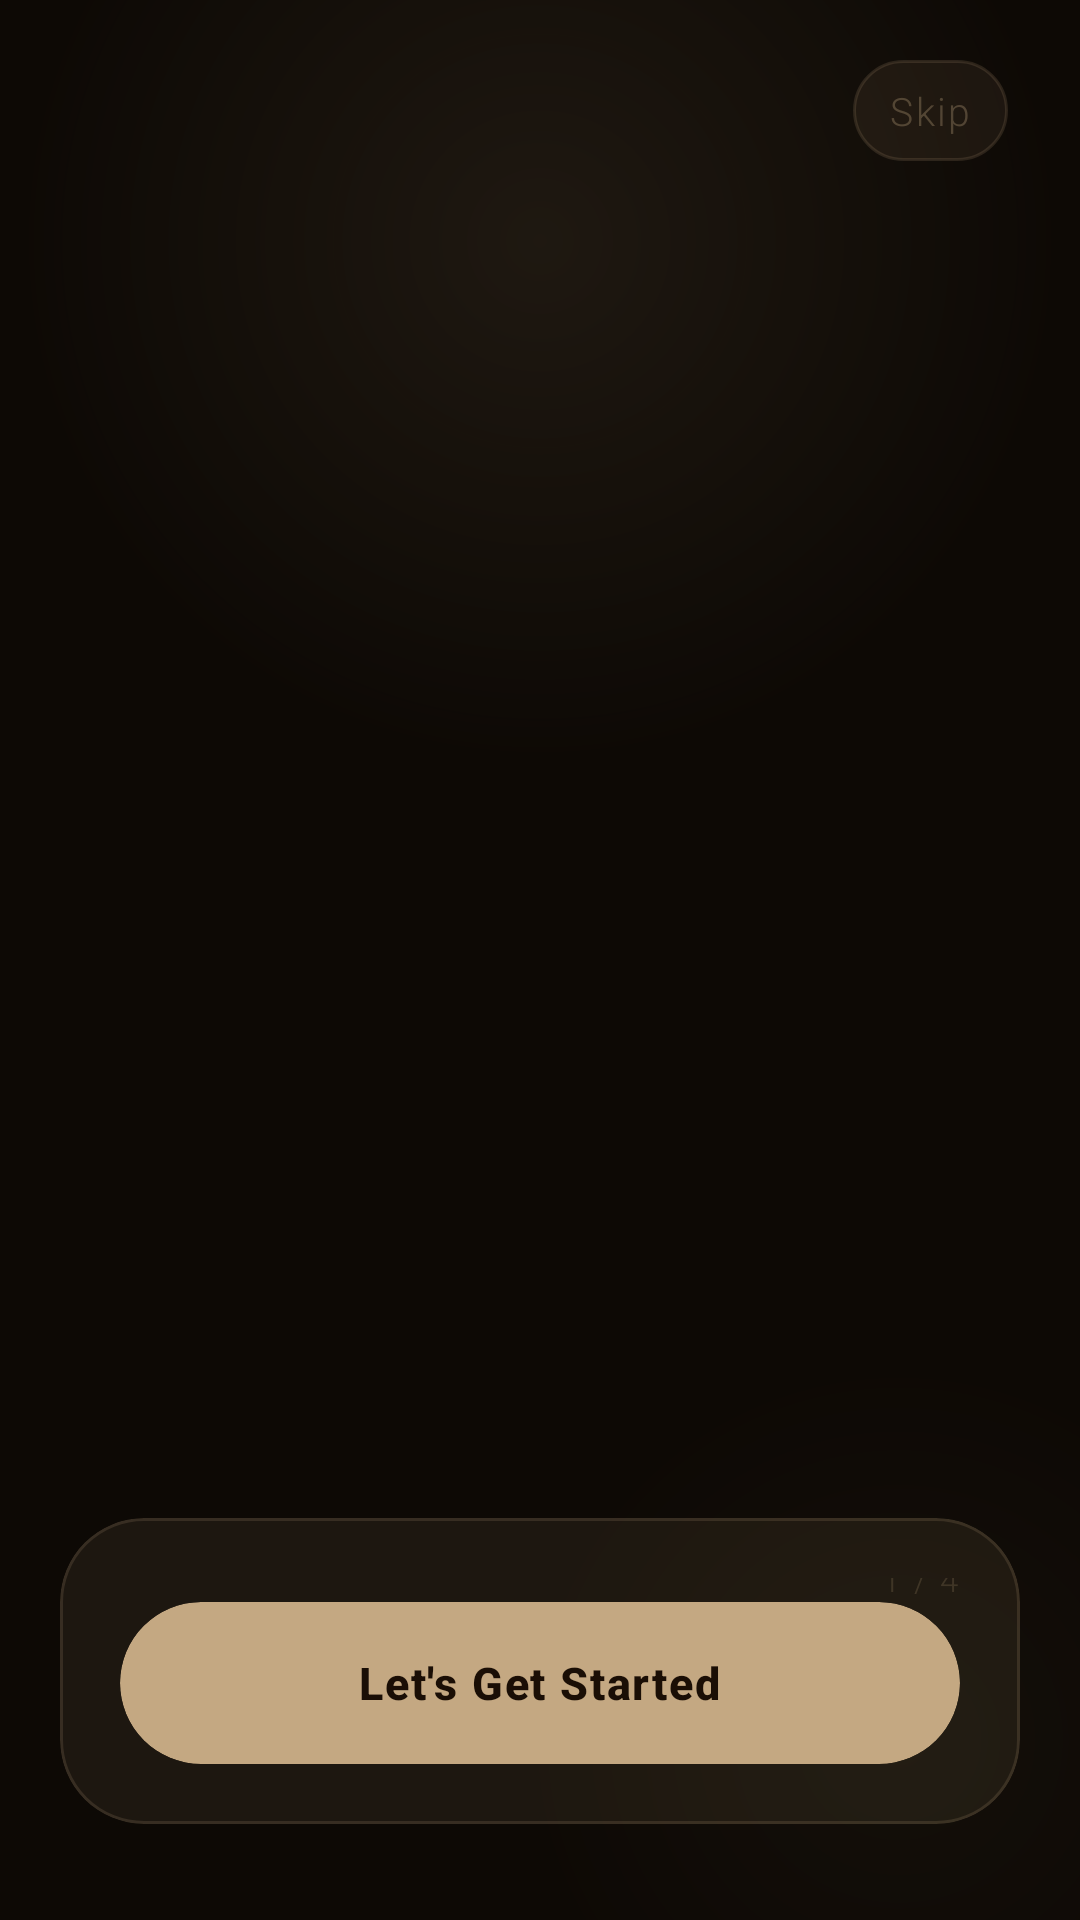

Write the Android layout XML for this screen, with the resource values it uses.
<!-- AndroidManifest.xml: application theme Theme.TaskVault -->
<!-- res/layout/on_boarding_screen.xml -->
<?xml version="1.0" encoding="utf-8"?>
<layout
    xmlns:android="http://schemas.android.com/apk/res/android"
    xmlns:app="http://schemas.android.com/apk/res-auto"
    xmlns:tools="http://schemas.android.com/tools">

    <FrameLayout
        android:layout_width="match_parent"
        android:layout_height="match_parent"
        android:background="#0D0905"
        tools:context=".on_boarding_screen">

        
        
        

        <View
            android:layout_width="360dp"
            android:layout_height="360dp"
            android:layout_gravity="top|center_horizontal"
            android:layout_marginTop="-100dp"
            android:background="@drawable/bg_glow_top"
            android:alpha="0.30"/>

        <View
            android:layout_width="280dp"
            android:layout_height="280dp"
            android:layout_gravity="bottom|end"
            android:layout_marginBottom="-80dp"
            android:layout_marginEnd="-80dp"
            android:background="@drawable/bg_glow_bottom"
            android:alpha="0.20"/>

        
        
        

        <androidx.constraintlayout.widget.ConstraintLayout
            android:layout_width="match_parent"
            android:layout_height="match_parent">

            
            
            

            <TextView
                android:id="@+id/tvSkip"
                android:layout_width="wrap_content"
                android:layout_height="wrap_content"
                android:layout_marginTop="20dp"
                android:layout_marginEnd="24dp"
                android:text="Skip"
                android:textColor="#50C4A882"
                android:textSize="13sp"
                android:fontFamily="sans-serif-light"
                android:letterSpacing="0.06"
                android:paddingStart="12dp"
                android:paddingEnd="12dp"
                android:paddingTop="8dp"
                android:paddingBottom="8dp"
                android:clickable="true"
                android:focusable="true"
                android:background="@drawable/bg_skip_button"
                app:layout_constraintTop_toTopOf="parent"
                app:layout_constraintEnd_toEndOf="parent"/>

            
            
            

            <androidx.viewpager2.widget.ViewPager2
                android:id="@+id/onboardimages"
                android:layout_width="0dp"
                android:layout_height="0dp"
                android:layout_marginTop="8dp"
                app:layout_constraintTop_toBottomOf="@id/tvSkip"
                app:layout_constraintBottom_toTopOf="@id/bottomCard"
                app:layout_constraintStart_toStartOf="parent"
                app:layout_constraintEnd_toEndOf="parent"/>

            
            
            

            <com.google.android.material.card.MaterialCardView
                android:id="@+id/bottomCard"
                android:layout_width="0dp"
                android:layout_height="wrap_content"
                android:layout_marginStart="20dp"
                android:layout_marginEnd="20dp"
                android:layout_marginBottom="32dp"
                app:cardBackgroundColor="#16C4A882"
                app:cardCornerRadius="28dp"
                app:cardElevation="0dp"
                app:strokeColor="#28C4A882"
                app:strokeWidth="1dp"
                app:layout_constraintBottom_toBottomOf="parent"
                app:layout_constraintStart_toStartOf="parent"
                app:layout_constraintEnd_toEndOf="parent">

                <androidx.constraintlayout.widget.ConstraintLayout
                    android:layout_width="match_parent"
                    android:layout_height="wrap_content"
                    android:padding="20dp">

                    
                    <LinearLayout
                        android:id="@+id/dots"
                        android:layout_width="wrap_content"
                        android:layout_height="wrap_content"
                        android:orientation="horizontal"
                        android:gravity="center_vertical"
                        android:layout_marginBottom="20dp"
                        app:layout_constraintStart_toStartOf="parent"
                        app:layout_constraintTop_toTopOf="parent"/>

                    
                    <TextView
                        android:id="@+id/tvPageCount"
                        android:layout_width="wrap_content"
                        android:layout_height="wrap_content"
                        android:text="1 / 4"
                        android:textColor="#30C4A882"
                        android:textSize="11sp"
                        android:fontFamily="sans-serif-light"
                        android:letterSpacing="0.08"
                        app:layout_constraintEnd_toEndOf="parent"
                        app:layout_constraintTop_toTopOf="@id/dots"
                        app:layout_constraintBottom_toBottomOf="@id/dots"/>

                    
                    <com.google.android.material.card.MaterialCardView
                        android:id="@+id/getstartedbutton"
                        android:layout_width="0dp"
                        android:layout_height="54dp"
                        android:layout_marginTop="8dp"
                        app:cardCornerRadius="27dp"
                        app:cardElevation="0dp"
                        app:cardBackgroundColor="#C4A882"
                        app:strokeWidth="0dp"
                        android:clickable="true"
                        android:focusable="true"
                        app:layout_constraintTop_toBottomOf="@id/dots"
                        app:layout_constraintStart_toStartOf="parent"
                        app:layout_constraintEnd_toEndOf="parent">

                        <RelativeLayout
                            android:layout_width="match_parent"
                            android:layout_height="match_parent">

                            <TextView
                                android:id="@+id/tvButtonLabel"
                                android:layout_width="wrap_content"
                                android:layout_height="wrap_content"
                                android:layout_centerInParent="true"
                                android:text="Let's Get Started"
                                android:textColor="#1A0E05"
                                android:textSize="15sp"
                                android:textStyle="bold"
                                android:fontFamily="sans-serif-medium"
                                android:letterSpacing="0.04"/>
                            <ImageView
                                android:id="@+id/nexticon"
                                android:layout_width="20dp"
                                android:layout_height="20dp"
                                android:layout_centerVertical="true"
                                android:layout_alignParentEnd="true"
                                android:layout_marginEnd="20dp"
                                android:src="@drawable/ic_chevron"
                                app:tint="#1A0E05"
                                android:alpha="0.6"/>

                        </RelativeLayout>

                    </com.google.android.material.card.MaterialCardView>

                </androidx.constraintlayout.widget.ConstraintLayout>

            </com.google.android.material.card.MaterialCardView>

        </androidx.constraintlayout.widget.ConstraintLayout>

    </FrameLayout>
</layout>
<!-- resources referenced by this layout -->
<resources>
  <!-- drawable bg_glow_bottom (drawable) -->
  <?xml version="1.0" encoding="utf-8"?>
  <shape xmlns:android="http://schemas.android.com/apk/res/android"
      android:shape="oval">
  
      <gradient
          android:type="radial"
          android:gradientRadius="50%"
          android:centerX="0.5"
          android:centerY="0.5"
          android:startColor="#33C4A882"
          android:endColor="#00C4A882"/>
  
  </shape>
  <!-- drawable bg_glow_top (drawable) -->
  <?xml version="1.0" encoding="utf-8"?>
  <shape xmlns:android="http://schemas.android.com/apk/res/android"
      android:shape="oval">
  
      <gradient
          android:type="radial"
          android:gradientRadius="50%"
          android:centerX="0.5"
          android:centerY="0.5"
          android:startColor="#55C4A882"
          android:endColor="#00C4A882"/>
  
  </shape>
  <!-- drawable bg_skip_button (drawable) -->
  <?xml version="1.0" encoding="utf-8"?>
  <shape xmlns:android="http://schemas.android.com/apk/res/android"
      android:shape="rectangle">
  
      <solid android:color="#14C4A882"/>
  
      <stroke
          android:width="1dp"
          android:color="#28C4A882"/>
  
      <corners android:radius="20dp"/>
  
  </shape>
  <style name="Theme.TaskVault" parent="Base.Theme.TaskVault" />
  <style name="Base.Theme.TaskVault" parent="Theme.Material3.DayNight.NoActionBar">
          <item name="colorPrimary">@color/md_theme_light_primary</item>
          <item name="colorOnPrimary">@color/md_theme_light_onPrimary</item>
          <item name="colorPrimaryContainer">@color/md_theme_light_primaryContainer</item>
          <item name="colorOnPrimaryContainer">@color/md_theme_light_onPrimaryContainer</item>
  
          <item name="colorSecondary">@color/md_theme_light_secondary</item>
          <item name="colorOnSecondary">@color/md_theme_light_onSecondary</item>
          <item name="colorSecondaryContainer">@color/md_theme_light_secondaryContainer</item>
  
          <item name="colorTertiary">@color/md_theme_light_tertiary</item>
          <item name="colorTertiaryContainer">@color/md_theme_light_tertiaryContainer</item>
  
          <item name="android:colorBackground">@color/md_theme_light_background</item>
          <item name="colorOnBackground">@color/md_theme_light_onBackground</item>
          <item name="colorSurface">@color/md_theme_light_surface</item>
          <item name="colorOnSurface">@color/md_theme_light_onSurface</item>
          <item name="colorSurfaceVariant">@color/md_theme_light_surfaceVariant</item>
  
          <item name="colorOutline">@color/md_theme_light_outline</item>
          <item name="colorOutlineVariant">@color/md_theme_light_outlineVariant</item>
  
          <item name="android:statusBarColor">@color/md_theme_light_background</item>
          <item name="android:windowLightStatusBar">true</item>
      </style>
  <color name="md_theme_light_primary">#6D5C47</color>
  <color name="md_theme_light_onPrimary">#FFFFFF</color>
  <color name="md_theme_light_primaryContainer">#F5E6D3</color>
  <color name="md_theme_light_onPrimaryContainer">#4A3F32</color>
  <color name="md_theme_light_secondary">#9A8A7A</color>
  <color name="md_theme_light_onSecondary">#FFFFFF</color>
  <color name="md_theme_light_secondaryContainer">#F0E4D7</color>
  <color name="md_theme_light_tertiary">#C4A57B</color>
  <color name="md_theme_light_tertiaryContainer">#FFF4E3</color>
  <color name="md_theme_light_background">#FFF9F5</color>
  <color name="md_theme_light_onBackground">#1F1B16</color>
  <color name="md_theme_light_surface">#FFFBF7</color>
  <color name="md_theme_light_onSurface">#1F1B16</color>
  <color name="md_theme_light_surfaceVariant">#F5EAE0</color>
  <color name="md_theme_light_outline">#82786C</color>
  <color name="md_theme_light_outlineVariant">#D6CAB9</color>
</resources>
